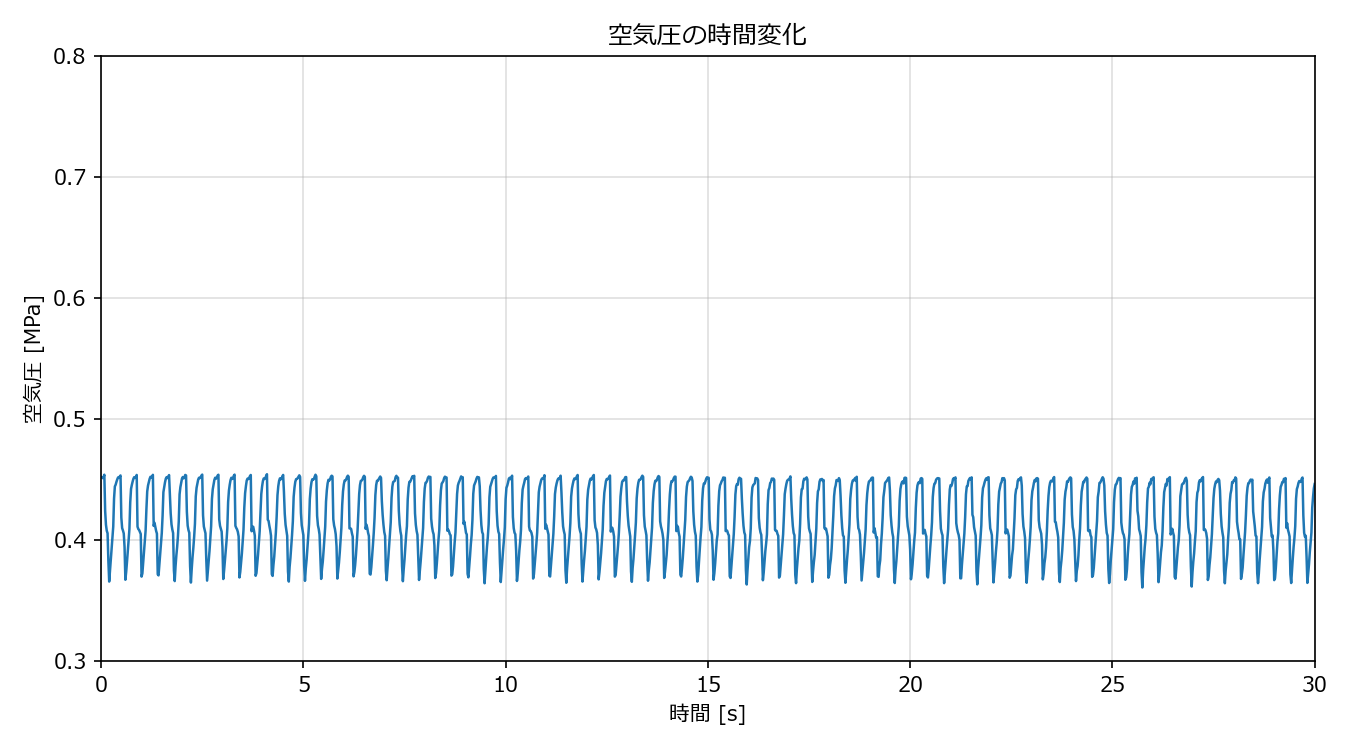

The table this chart was drawn from, first rows:
time_ms, voltage_V, pressure_MPa
0, 3.009, 0.4521
20, 3.008, 0.4517
40, 3.005, 0.4512
60, 3.009, 0.4520
80, 3.018, 0.4540
100, 2.885, 0.4241
120, 2.834, 0.4126
140, 2.812, 0.4077
160, 2.803, 0.4056
180, 2.7, 0.3825
200, 2.625, 0.3657
220, 2.666, 0.3747
240, 2.705, 0.3837
260, 2.75, 0.3937
280, 2.784, 0.4015
300, 2.827, 0.4111
320, 2.93, 0.4343
340, 2.975, 0.4443
360, 2.981, 0.4458
380, 2.992, 0.4482
400, 3.001, 0.4502
420, 3.008, 0.4518
440, 3.006, 0.4514
460, 3.011, 0.4525
480, 3.015, 0.4534
500, 2.86, 0.4186
520, 2.822, 0.4099
540, 2.813, 0.4079
560, 2.802, 0.4055
580, 2.751, 0.3941
600, 2.632, 0.3672
620, 2.661, 0.3737
640, 2.698, 0.3820
660, 2.74, 0.3915
680, 2.777, 0.3998
700, 2.818, 0.4091
720, 2.916, 0.4311
740, 2.966, 0.4423
760, 2.981, 0.4456
780, 2.993, 0.4484
800, 3.004, 0.4508
820, 3.009, 0.4520
840, 3.006, 0.4513
860, 3.008, 0.4518
880, 3.017, 0.4538
900, 2.827, 0.4111
920, 2.818, 0.4091
940, 2.814, 0.4083
960, 2.807, 0.4066
980, 2.8, 0.4050
1000, 2.643, 0.3698
1020, 2.655, 0.3724
1040, 2.694, 0.3811
1060, 2.735, 0.3903
1080, 2.768, 0.3979
1100, 2.812, 0.4078
1120, 2.891, 0.4255
1140, 2.956, 0.4402
1160, 2.978, 0.4451
1180, 2.99, 0.4477
... 1,441 more rows
